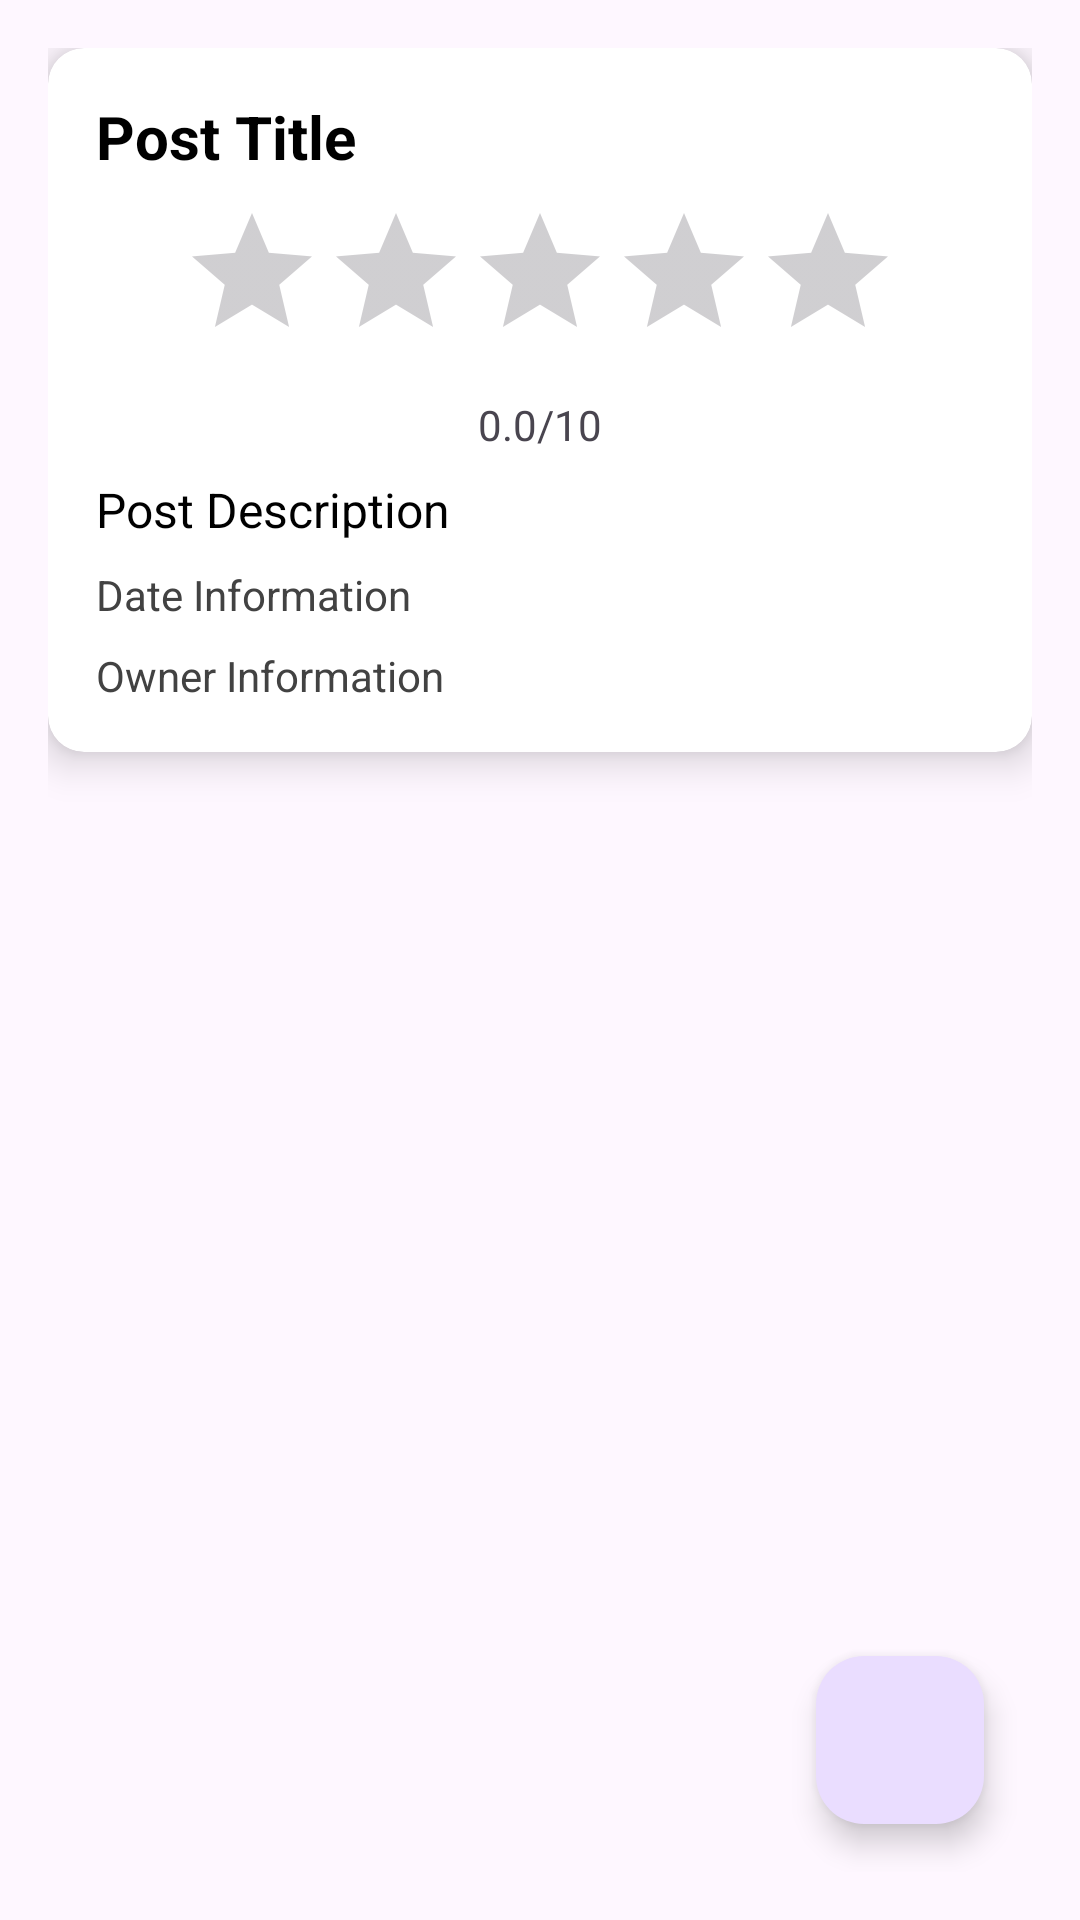

Layout XML and referenced resources for this Android screen:
<!-- AndroidManifest.xml: application theme Theme.VoteEverything -->
<!-- res/layout/activity_show_post.xml -->
<androidx.constraintlayout.widget.ConstraintLayout
    xmlns:android="http://schemas.android.com/apk/res/android"
    xmlns:app="http://schemas.android.com/apk/res-auto"
    android:id="@+id/main"
    android:layout_width="match_parent"
    android:layout_height="match_parent"
    android:padding="16dp">

    <androidx.cardview.widget.CardView
        android:id="@+id/postCardView"
        android:layout_width="0dp"
        android:layout_height="wrap_content"
        android:layout_marginBottom="16dp"
        app:cardElevation="8dp"
        app:cardCornerRadius="12dp"
        app:layout_constraintStart_toStartOf="parent"
        app:layout_constraintEnd_toEndOf="parent"
        app:layout_constraintTop_toTopOf="parent">

        <androidx.constraintlayout.widget.ConstraintLayout
            android:layout_width="match_parent"
            android:layout_height="wrap_content"
            android:padding="16dp">

            <TextView
                android:id="@+id/postTitleTextView"
                android:layout_width="0dp"
                android:layout_height="wrap_content"
                android:text="Post Title"
                android:textSize="20sp"
                android:textStyle="bold"
                android:textColor="@color/black"
                app:layout_constraintStart_toStartOf="parent"
                app:layout_constraintEnd_toEndOf="parent"
                app:layout_constraintTop_toTopOf="parent" />

            <RatingBar
                android:id="@+id/postRatingBar"
                android:layout_width="wrap_content"
                android:layout_height="wrap_content"
                android:numStars="5"
                android:stepSize="0.5"
                android:isIndicator="true"
                android:layout_marginTop="8dp"
                app:layout_constraintStart_toStartOf="parent"
                app:layout_constraintEnd_toEndOf="parent"
                app:layout_constraintTop_toBottomOf="@id/postTitleTextView" />

            <TextView
                android:id="@+id/postRatingTextView"
                android:layout_width="wrap_content"
                android:layout_height="wrap_content"
                android:text="0.0/10"
                android:textSize="14sp"
                android:layout_marginTop="8dp"
                app:layout_constraintStart_toStartOf="parent"
                app:layout_constraintEnd_toEndOf="parent"
                app:layout_constraintTop_toBottomOf="@id/postRatingBar" />

            <TextView
                android:id="@+id/postDescriptionTextView"
                android:layout_width="0dp"
                android:layout_height="wrap_content"
                android:text="Post Description"
                android:textSize="16sp"
                android:layout_marginTop="8dp"
                android:textColor="@color/black"
                app:layout_constraintStart_toStartOf="parent"
                app:layout_constraintEnd_toEndOf="parent"
                app:layout_constraintTop_toBottomOf="@id/postRatingTextView" />

            <TextView
                android:id="@+id/postDateTextView"
                android:layout_width="0dp"
                android:layout_height="wrap_content"
                android:text="Date Information"
                android:textSize="14sp"
                android:layout_marginTop="8dp"
                android:textColor="@color/cardview_dark_background"
                app:layout_constraintStart_toStartOf="parent"
                app:layout_constraintEnd_toEndOf="parent"
                app:layout_constraintTop_toBottomOf="@id/postDescriptionTextView" />

            <TextView
                android:id="@+id/postOwnerTextView"
                android:layout_width="0dp"
                android:layout_height="wrap_content"
                android:text="Owner Information"
                android:textSize="14sp"
                android:layout_marginTop="8dp"
                android:textColor="@color/cardview_dark_background"
                app:layout_constraintStart_toStartOf="parent"
                app:layout_constraintEnd_toEndOf="parent"
                app:layout_constraintTop_toBottomOf="@id/postDateTextView" />

        </androidx.constraintlayout.widget.ConstraintLayout>
    </androidx.cardview.widget.CardView>

    <androidx.recyclerview.widget.RecyclerView
        android:id="@+id/commentsRecyclerView"
        android:layout_width="0dp"
        android:layout_height="0dp"
        android:layout_marginTop="16dp"
        app:layout_constraintBottom_toBottomOf="parent"
        app:layout_constraintEnd_toEndOf="parent"
        app:layout_constraintStart_toStartOf="parent"
        app:layout_constraintTop_toBottomOf="@id/postCardView"
        app:layout_constraintVertical_bias="0.0" />
    <com.google.android.material.floatingactionbutton.FloatingActionButton
        android:id="@+id/editPostButton"
        android:layout_width="wrap_content"
        android:layout_height="wrap_content"
        android:layout_margin="16dp"
        android:src="@drawable/commenticon"
        android:background="@color/black"
        app:layout_constraintBottom_toBottomOf="parent"
        app:layout_constraintEnd_toEndOf="parent"
        app:tint="@android:color/white" />
</androidx.constraintlayout.widget.ConstraintLayout>
<!-- resources referenced by this layout -->
<resources>
  <color name="black">#FF000000</color>
  <style name="Theme.VoteEverything" parent="Base.Theme.VoteEverything" />
  <style name="Base.Theme.VoteEverything" parent="Theme.Material3.DayNight.NoActionBar">
          
          
      </style>
</resources>
